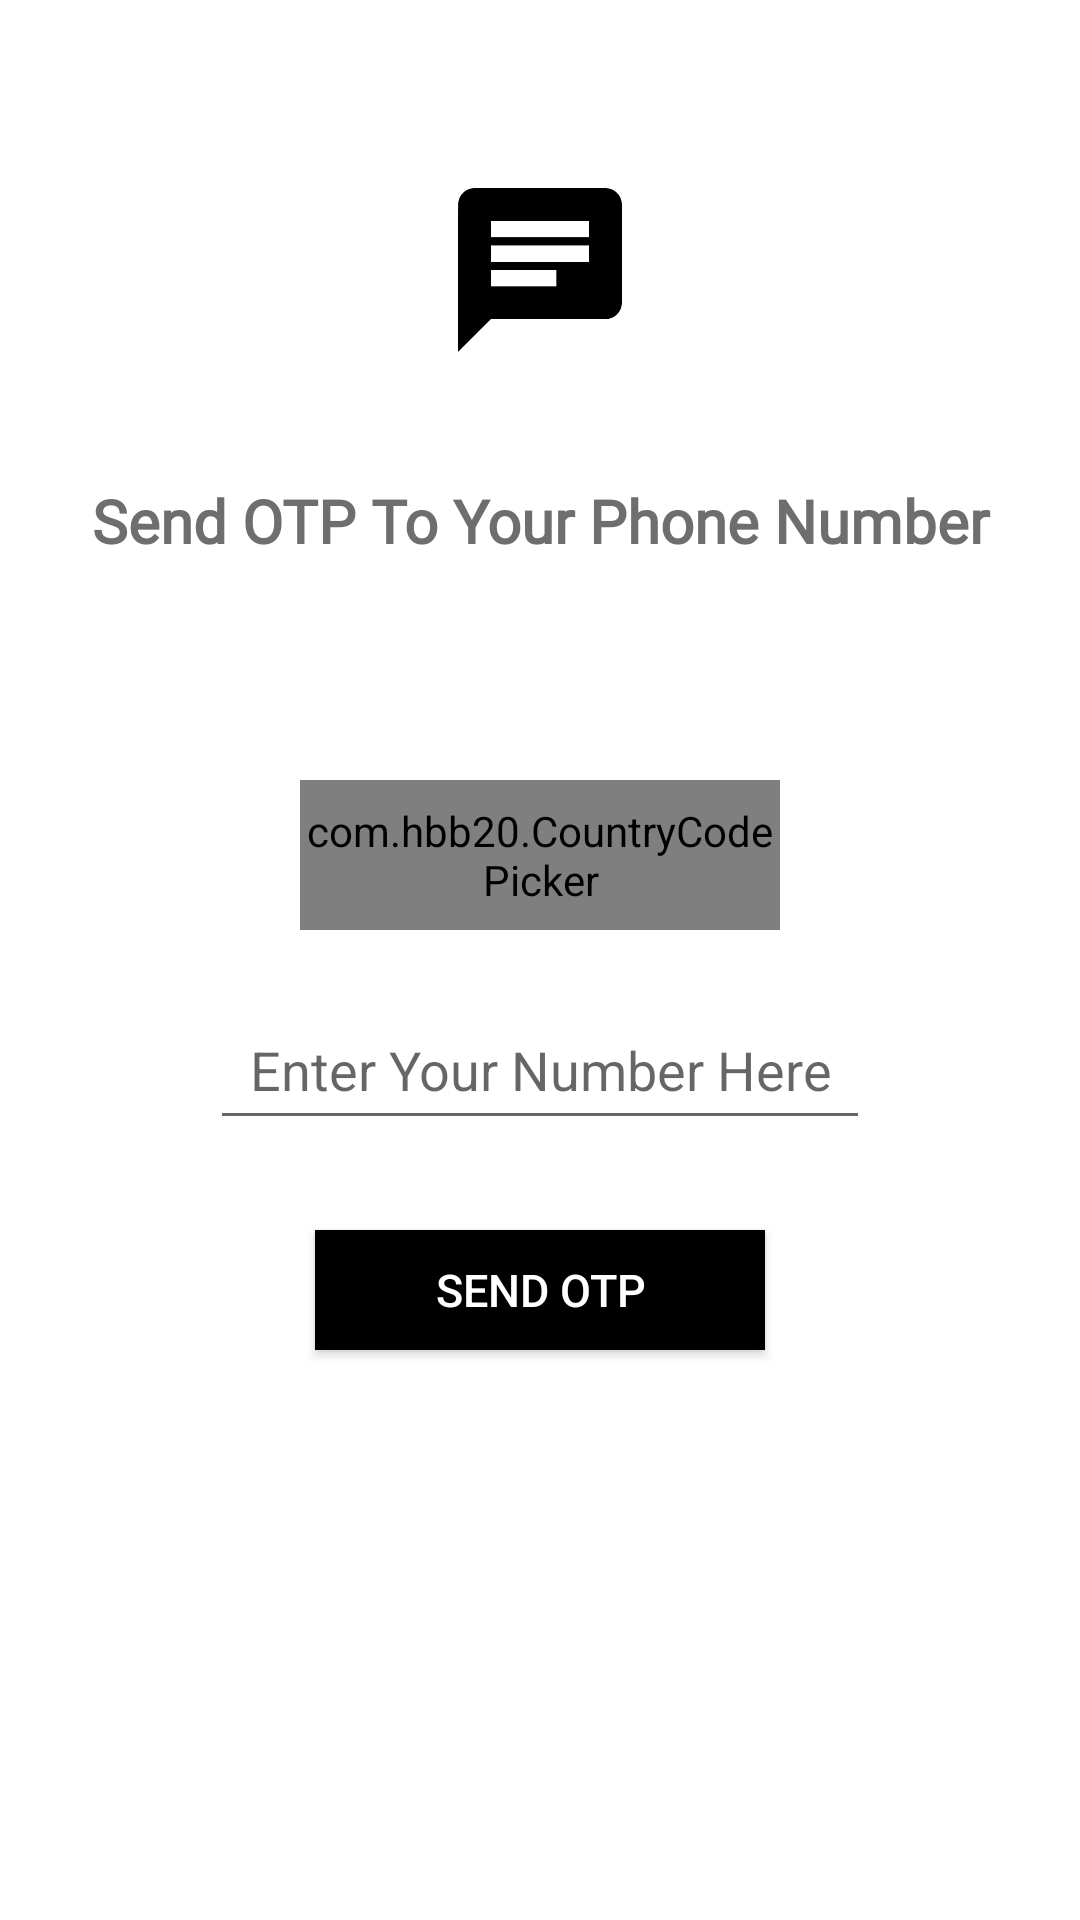

Here is an Android app screen rendered from its layout file. Give the layout XML and the strings, colors and styles it references.
<!-- AndroidManifest.xml: application theme Theme.OpenChatApp -->
<!-- res/layout/activity_main.xml -->
<?xml version="1.0" encoding="utf-8"?>
<RelativeLayout xmlns:android="http://schemas.android.com/apk/res/android"
    xmlns:app="http://schemas.android.com/apk/res-auto"
    xmlns:tools="http://schemas.android.com/tools"
    android:layout_width="match_parent"
    android:layout_height="match_parent"
    android:background="@color/white"
    tools:context=".MainActivity">

    <ImageView
        android:layout_width="100dp"
        android:layout_height="100dp"
        android:src="@drawable/appicon"
        android:layout_centerHorizontal="true"
        android:layout_marginTop="40dp"
        android:id="@+id/logo"
        android:contentDescription="App Icon" />


    <TextView
        android:id="@+id/textheading"
        android:layout_width="match_parent"
        android:layout_height="wrap_content"
        android:layout_below="@id/logo"
        android:fontFamily="@font/opensans"
        android:padding="20dp"
        android:text="Send OTP To Your Phone Number"
        android:textAlignment="center"
        android:textColor="#6E6E6E"
        android:textSize="20sp"
        android:textStyle="bold"/>

    <RelativeLayout
        android:layout_width="match_parent"
        android:layout_height="wrap_content"
        android:layout_centerVertical="true"
        android:id="@+id/centerhorizontalline"/>

    <com.hbb20.CountryCodePicker
        android:id="@+id/countrycodepicker"
        android:layout_width="match_parent"
        android:layout_height="50dp"
        android:layout_above="@id/centerhorizontalline"
        android:layout_centerInParent="true"
        android:layout_marginLeft="100dp"
        android:layout_marginRight="100dp"
        android:layout_marginBottom="10dp"
        app:ccp_areaCodeDetectedCountry="true"
        app:ccp_autoDetectCountry="true"/>

    <EditText
        android:layout_width="match_parent"
        android:layout_height="50dp"
        android:layout_marginLeft="70dp"
        android:layout_marginRight="70dp"
        android:id="@+id/getphonenumber"
        android:hint="Enter Your Number Here"
        android:textAlignment="center"
        android:inputType="number"
        android:textColor="@color/black"
        android:layout_marginTop="10dp"
        android:layout_below="@id/centerhorizontalline"/>


    <android.widget.Button
        android:layout_width="wrap_content"
        android:layout_height="40dp"
        android:layout_below="@id/getphonenumber"
        android:id="@+id/sendOTPbutton"
        android:layout_centerHorizontal="true"
        android:layout_marginTop="30dp"
        android:textColor="@color/white"
        android:paddingLeft="40dp"
        android:paddingRight="40dp"
        android:background="@color/black"
        android:text="Send OTP"
        android:textSize="15sp"/>

    <ProgressBar
        android:layout_width="wrap_content"
        android:layout_height="wrap_content"
        android:layout_centerHorizontal="true"
        android:layout_below="@+id/sendOTPbutton"
        android:id="@+id/progressbarofmain"
        android:visibility="invisible"
        android:layout_marginTop="30dp"/>

</RelativeLayout>
<!-- resources referenced by this layout -->
<resources>
  <color name="black">#FF000000</color>
  <color name="white">#FFFFFFFF</color>
  <!-- drawable appicon: jpg bitmap (drawable-v24, 9574 bytes) -->
  <style name="Theme.OpenChatApp" parent="Theme.MaterialComponents.DayNight.NoActionBar">
          
          <item name="colorPrimary">@color/purple_500</item>
          <item name="colorPrimaryVariant">@color/purple_700</item>
          <item name="colorOnPrimary">@color/white</item>
          
          <item name="colorSecondary">@color/teal_200</item>
          <item name="colorSecondaryVariant">@color/teal_700</item>
          <item name="colorOnSecondary">@color/black</item>
          
          <item name="android:statusBarColor" tools:targetApi="l">?attr/colorPrimaryVariant</item>
          
      </style>
  <color name="purple_500">#FF6200EE</color>
  <color name="purple_700">#434C5E</color>
  <color name="teal_200">#FF03DAC5</color>
  <color name="teal_700">#FF018786</color>
</resources>
